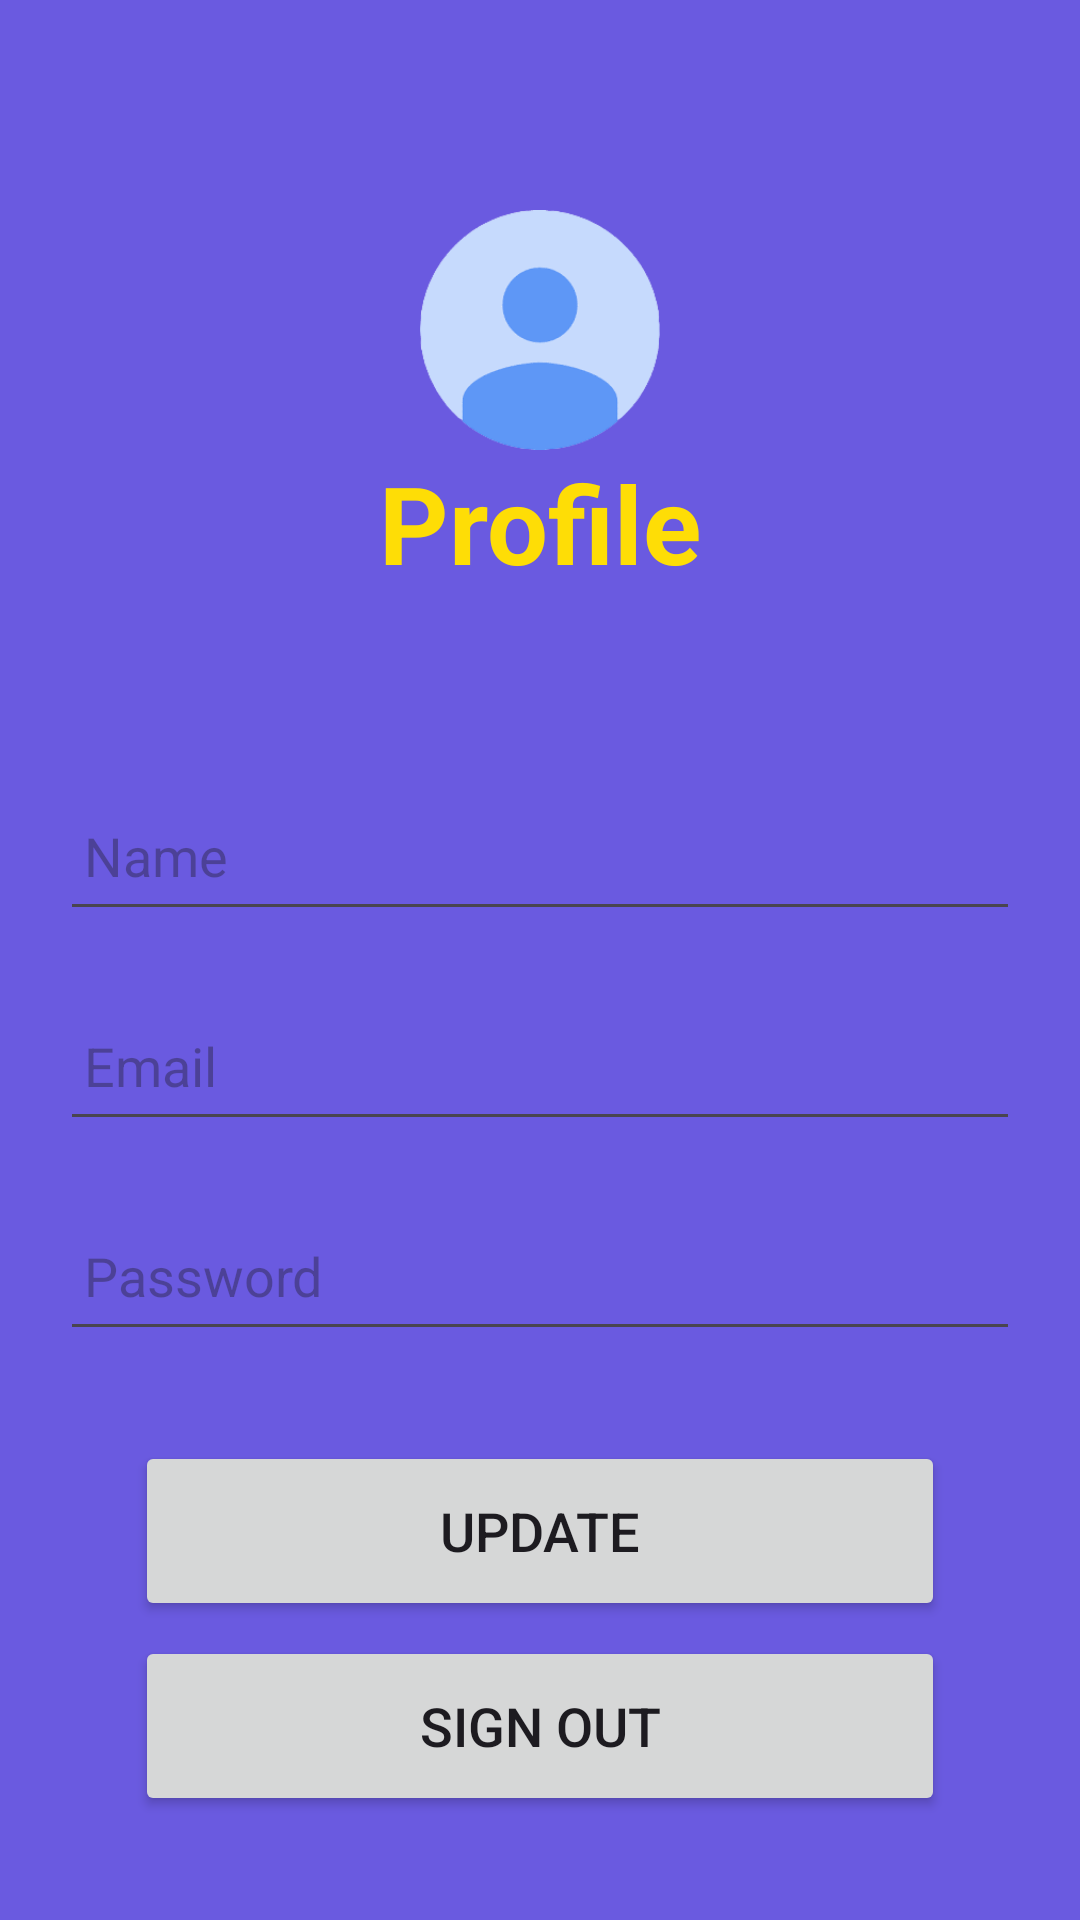

Android layout source for this screen:
<!-- AndroidManifest.xml: application theme Theme.NihonNinja -->
<!-- res/layout/fragment_user_profile.xml -->
<layout xmlns:android="http://schemas.android.com/apk/res/android"
    xmlns:app="http://schemas.android.com/apk/res-auto"
    xmlns:tools="http://schemas.android.com/tools">

    <data>

        <variable
            name="userProfileViewModel"
            type="com.hasitha.nihonNinja.ui.userProfile.UserProfileViewModel" />
    </data>

    <androidx.constraintlayout.widget.ConstraintLayout
        android:layout_width="match_parent"
        android:layout_height="match_parent"
        android:background="#6a5ae0"
        tools:context=".MainActivity">

        <ImageView
            android:id="@+id/imageView"
            android:layout_width="80dp"
            android:layout_height="80dp"
            android:layout_marginTop="70dp"
            app:layout_constraintEnd_toEndOf="parent"
            app:layout_constraintStart_toStartOf="parent"
            app:layout_constraintTop_toTopOf="parent"
            app:srcCompat="@drawable/useravatar" />

        <TextView
            android:id="@+id/textView2"
            android:layout_width="wrap_content"
            android:layout_height="wrap_content"
            android:text="Profile"
            android:textColor="#fedd06"
            android:textSize="36sp"
            android:textStyle="bold"
            app:layout_constraintEnd_toEndOf="@+id/imageView"
            app:layout_constraintStart_toStartOf="@+id/imageView"
            app:layout_constraintTop_toBottomOf="@+id/imageView" />

        <LinearLayout
            android:id="@+id/constraintLayout"
            android:layout_width="0dp"
            android:layout_height="0dp"
            android:layout_marginTop="32dp"
            android:background="@drawable/background_main_manu"
            android:orientation="vertical"
            android:paddingStart="20dp"
            android:paddingEnd="20dp"
            app:layout_constraintBottom_toBottomOf="parent"
            app:layout_constraintEnd_toEndOf="parent"
            app:layout_constraintStart_toStartOf="parent"
            app:layout_constraintTop_toBottomOf="@+id/textView2">

            <EditText
                android:id="@+id/name"
                android:layout_width="match_parent"
                android:layout_height="50dp"
                android:layout_marginTop="30dp"
                android:drawablePadding="8dp"
                android:hint="Name"
                android:padding="8dp"
                android:textColorHighlight="@color/cardview_dark_background" />

            <EditText
                android:id="@+id/email"
                android:layout_width="match_parent"
                android:layout_height="50dp"
                android:layout_marginTop="20dp"
                android:drawablePadding="8dp"
                android:hint="Email"
                android:padding="8dp"
                android:textColorHighlight="@color/cardview_dark_background" />

            <EditText
                android:id="@+id/password"
                android:layout_width="match_parent"
                android:layout_height="50dp"
                android:layout_marginTop="20dp"
                android:drawablePadding="8dp"
                android:hint="Password"
                android:inputType="textPassword"
                android:padding="8dp"
                android:textColorHighlight="@color/cardview_dark_background" />

            <Button
                android:id="@+id/loginButton"
                android:layout_width="match_parent"
                android:layout_height="60dp"
                android:layout_marginLeft="25dp"
                android:layout_marginTop="30dp"
                android:layout_marginRight="25dp"
                android:text="Update"
                android:textSize="18sp"
                app:cornerRadius="20dp" />

            <Button
                android:id="@+id/sign_out_button"
                android:layout_width="match_parent"
                android:layout_height="60dp"
                android:layout_marginLeft="25dp"
                android:layout_marginTop="5dp"
                android:layout_marginRight="25dp"
                android:text="Sign Out"
                android:textSize="18sp"
                app:cornerRadius="20dp" />

        </LinearLayout>

    </androidx.constraintlayout.widget.ConstraintLayout>
</layout>
<!-- resources referenced by this layout -->
<resources>
  <!-- drawable useravatar: png bitmap (drawable, 9405 bytes) -->
  <style name="Theme.NihonNinja" parent="Base.Theme.NihonNinja" />
  <style name="Base.Theme.NihonNinja" parent="Theme.Material3.DayNight.NoActionBar">
          
          
      </style>
</resources>
